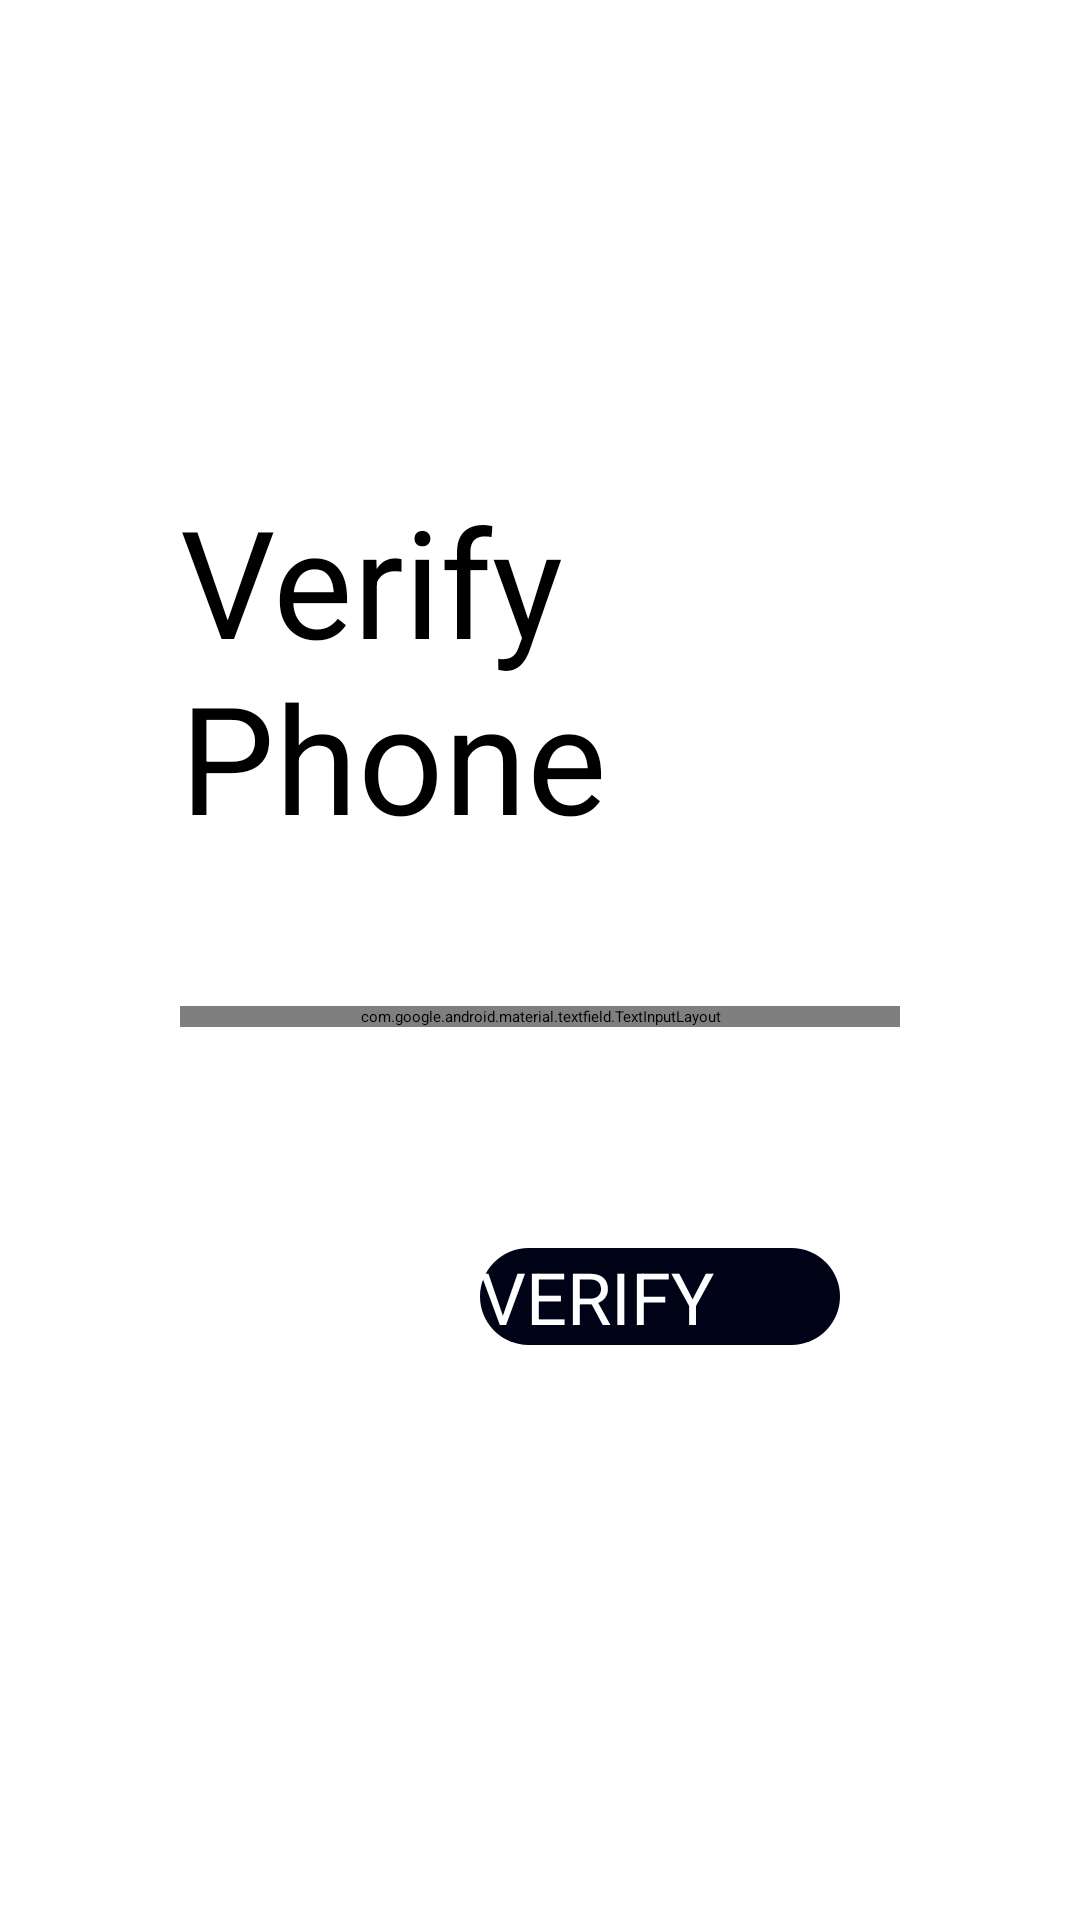

Write the Android layout XML for this screen, with the resource values it uses.
<!-- AndroidManifest.xml: application theme Theme.Proj -->
<!-- res/layout/reporter_verify.xml -->
<?xml version="1.0" encoding="utf-8"?>
<ScrollView xmlns:android="http://schemas.android.com/apk/res/android"
    xmlns:app="http://schemas.android.com/apk/res-auto"
    xmlns:tools="http://schemas.android.com/tools"
    android:layout_width="match_parent"
    android:layout_height="match_parent"
    tools:context=".Reporter_Verify">

    <LinearLayout
        android:layout_width="match_parent"
        android:layout_height="match_parent"
        android:layout_marginTop="50dp"
        android:orientation="vertical"
        android:padding="60dp"

        >


        <TextView
            android:id="@+id/sign_up"
            android:layout_width="wrap_content"
            android:layout_height="wrap_content"
            android:paddingTop="50dp"
            android:text="Verify Phone"
            android:textSize="50dp"

            />


        <LinearLayout
            android:layout_width="match_parent"
            android:layout_height="wrap_content"
            android:layout_marginTop="50dp"
            android:layout_marginBottom="20dp"
            android:orientation="vertical">


            <com.google.android.material.textfield.TextInputLayout
                android:id="@+id/phone"
                style ="@style/Widget.MaterialComponents.TextInputLayout.OutlinedBox"
                android:layout_width="match_parent"
                android:layout_height="wrap_content"
                android:hint="verification coder"
                android:background="@color/white"
                app:hintAnimationEnabled="true">

                <com.google.android.material.textfield.TextInputEditText
                    android:layout_width="match_parent"
                    android:layout_height="match_parent"
                    >

                </com.google.android.material.textfield.TextInputEditText>

            </com.google.android.material.textfield.TextInputLayout>


        </LinearLayout>


        <androidx.constraintlayout.widget.ConstraintLayout
            android:layout_width="wrap_content"
            android:layout_height="100dp"
            android:paddingTop="50dp">

            <Button
                android:id="@+id/register"
                android:layout_width="120dp"
                android:layout_height="wrap_content"
                android:layout_gravity="center"
                android:layout_marginStart="100dp"
                android:layout_marginLeft="20dp"
                android:layout_marginTop="0dp"
                android:layout_marginRight="50dp"
                android:background="@drawable/button"
                android:clickable="true"
                android:enabled="true"
                android:text="VERIFY"
                android:textColor="@android:color/primary_text_dark"
                android:textSize="24sp"
                app:layout_constraintBottom_toBottomOf="parent"
                app:layout_constraintEnd_toEndOf="parent"
                app:layout_constraintHorizontal_bias="1.1"
                app:layout_constraintStart_toStartOf="parent"
                app:layout_constraintTop_toTopOf="parent"
                app:layout_constraintVertical_bias="0.2" />

            <ProgressBar
                android:id="@+id/progress"
                android:layout_width="wrap_content"
                android:layout_height="wrap_content"
                app:layout_constraintBottom_toBottomOf="parent"

                app:layout_constraintHorizontal_bias="1.1"
                app:layout_constraintStart_toStartOf="parent"
                app:layout_constraintTop_toTopOf="parent"
                app:layout_constraintVertical_bias="0.2"
                />


        </androidx.constraintlayout.widget.ConstraintLayout>


    </LinearLayout>


</ScrollView>
<!-- resources referenced by this layout -->
<resources>
  <color name="white">#ffffff</color>
  <!-- drawable button (drawable) -->
  <?xml version="1.0" encoding="utf-8"?>
  <shape xmlns:android="http://schemas.android.com/apk/res/android"
      android:shape="rectangle">
      <solid android:color="@color/colorPrimaryDark"/>
      <corners android:radius="100dp"/>
  
  
  </shape>
  <color name="colorPrimaryDark">#000316</color>
</resources>
